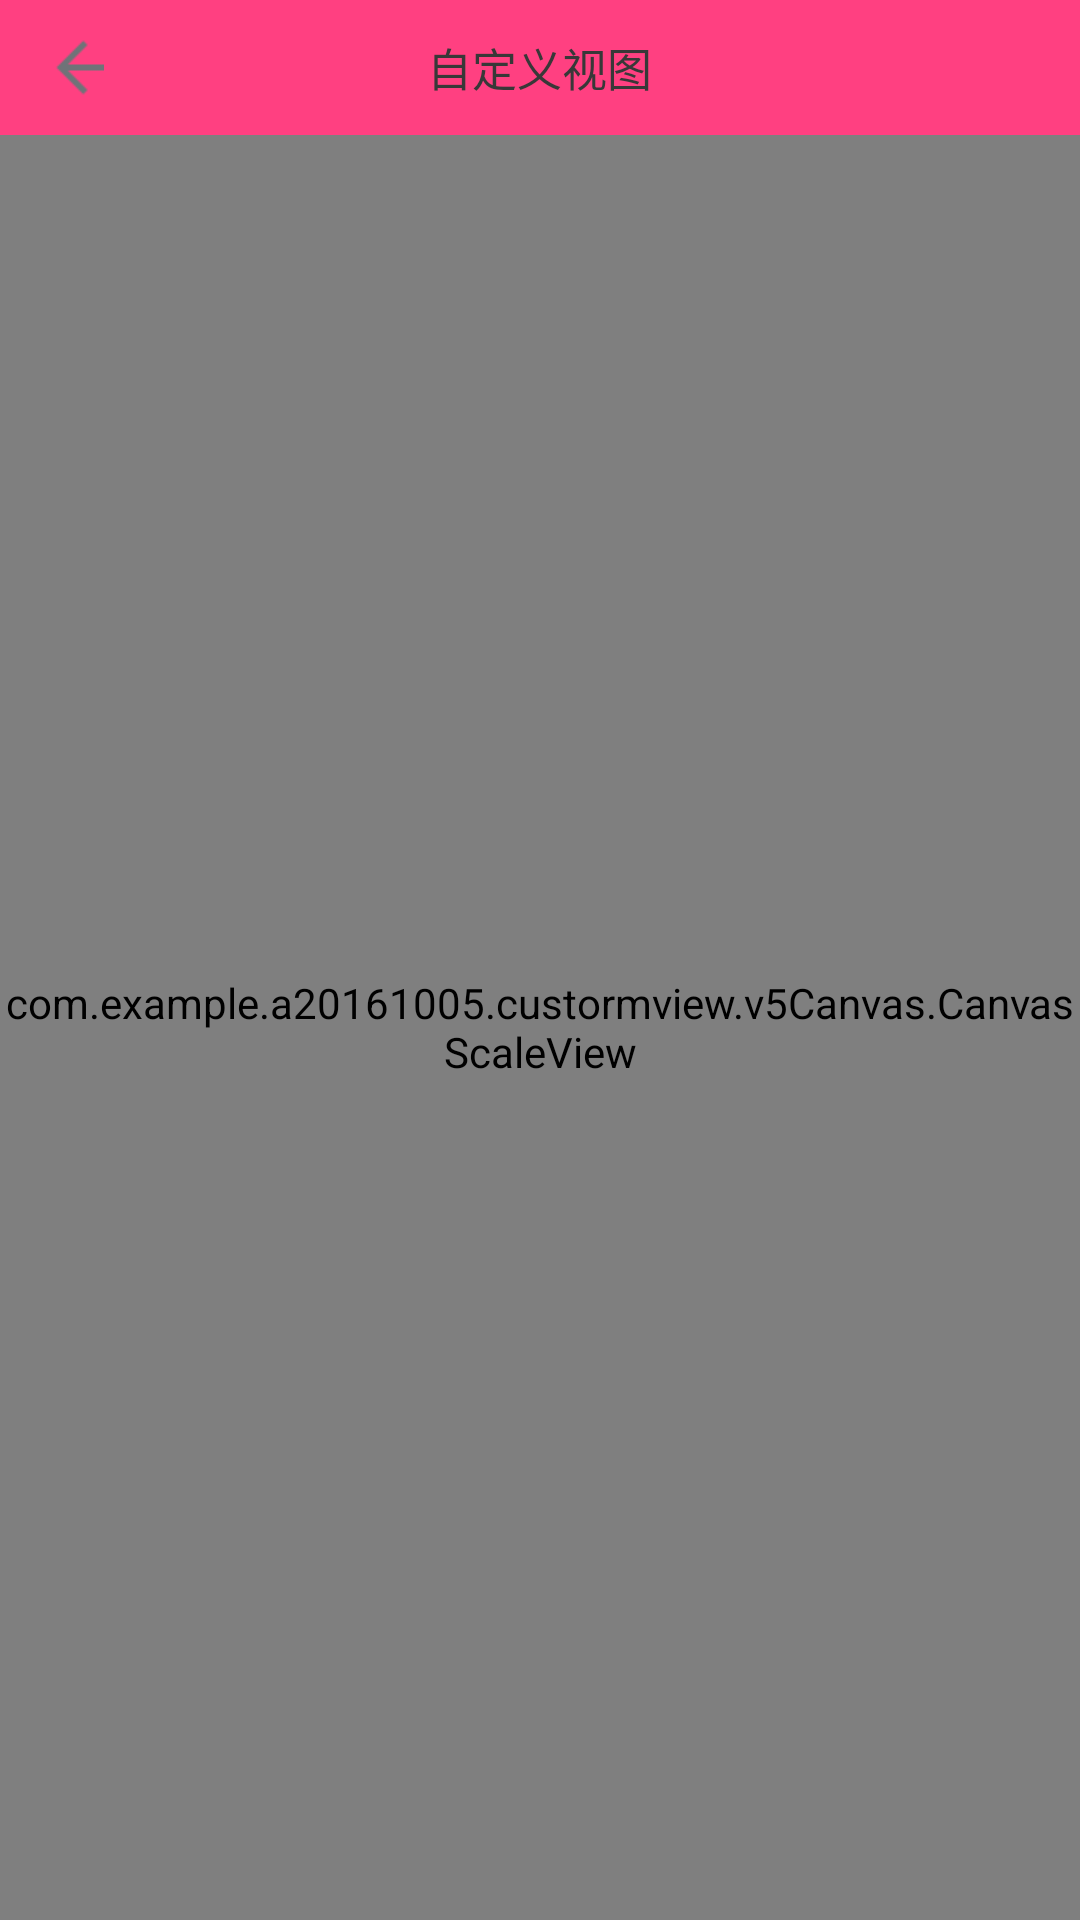

Produce the Android XML layout that renders to this screen, including the resource entries it uses.
<!-- AndroidManifest.xml: application theme AppTheme -->
<!-- res/layout/canvas_scale_view.xml -->
<?xml version="1.0" encoding="utf-8"?>
<LinearLayout xmlns:android="http://schemas.android.com/apk/res/android"
              android:layout_width="match_parent"
              android:layout_height="match_parent"
              android:orientation="vertical">

    <include layout="@layout/top_bar_title_view"/>

    <com.example.a20161005.custormview.v5Canvas.CanvasScaleView
        android:layout_width="match_parent"
        android:layout_height="match_parent"/>
</LinearLayout>
<!-- res/layout/top_bar_title_view.xml (included above) -->
<?xml version="1.0" encoding="utf-8"?>
<LinearLayout xmlns:android="http://schemas.android.com/apk/res/android"
              android:layout_width="match_parent"
              android:layout_height="45dp"
              android:background="@color/colorAccent"
              android:orientation="vertical">

    <LinearLayout
        android:id="@+id/ll_all_view"
        android:layout_width="match_parent"
        android:layout_height="wrap_content"
        android:orientation="vertical">

        <RelativeLayout
            android:layout_width="match_parent"
            android:layout_height="wrap_content"
            android:minHeight="@dimen/top_bar_minHeight"
            >

            <LinearLayout
                android:id="@+id/ll_left"
                android:layout_width="wrap_content"
                android:layout_height="wrap_content"
                android:gravity="center_vertical"
                android:minHeight="@dimen/top_bar_minHeight">

                <ImageButton
                    android:id="@+id/left_imageView"
                    android:layout_width="50dp"
                    android:layout_height="fill_parent"
                    android:layout_alignParentLeft="true"
                    android:layout_centerVertical="true"
                    android:background="@null"
                    android:src="@mipmap/title_back"
                    />
            </LinearLayout>

            <TextView
                android:id="@+id/tv_title"
                style="@style/top_bar_title_textview"
                android:layout_centerHorizontal="true"
                android:text="@string/app_name"
                />

            <TextView
                android:id="@+id/tv_right_sure"
                style="@style/top_bar_title_textview"
                android:layout_alignParentRight="true"
                android:layout_marginRight="10dp"
                android:visibility="gone"
                />
        </RelativeLayout>

        <View
            android:layout_width="match_parent"
            android:layout_height="1px"
            android:layout_alignParentBottom="true"
            android:background="#e6e6e6"
            />
    </LinearLayout>
</LinearLayout>
<!-- resources referenced by this layout -->
<resources>
  <color name="colorAccent">#FF4081</color>
  <dimen name="top_bar_minHeight">45dp</dimen>
  <!-- mipmap title_back: png bitmap (mipmap-xhdpi, 1200 bytes) -->
  <string name="app_name">自定义视图</string>
  <style name="top_bar_title_textview">
          <item name="android:layout_centerVertical">true</item>
          <item name="android:layout_width">wrap_content</item>
          <item name="android:layout_height">wrap_content</item>
          <item name="android:padding">10dp</item>
          <item name="android:textColor">@color/black</item>
          <item name="android:gravity">center</item>
          <item name="android:textSize">15sp</item>
  
  
      </style>
  <style name="AppTheme" parent="Theme.AppCompat.Light.DarkActionBar">
          
          <item name="colorPrimary">@color/colorPrimary</item>
          <item name="colorPrimaryDark">@color/colorPrimaryDark</item>
          <item name="colorAccent">@color/colorAccent</item>
      </style>
  <color name="black">#383838</color>
  <color name="colorPrimary">#3F51B5</color>
  <color name="colorPrimaryDark">#303F9F</color>
</resources>
